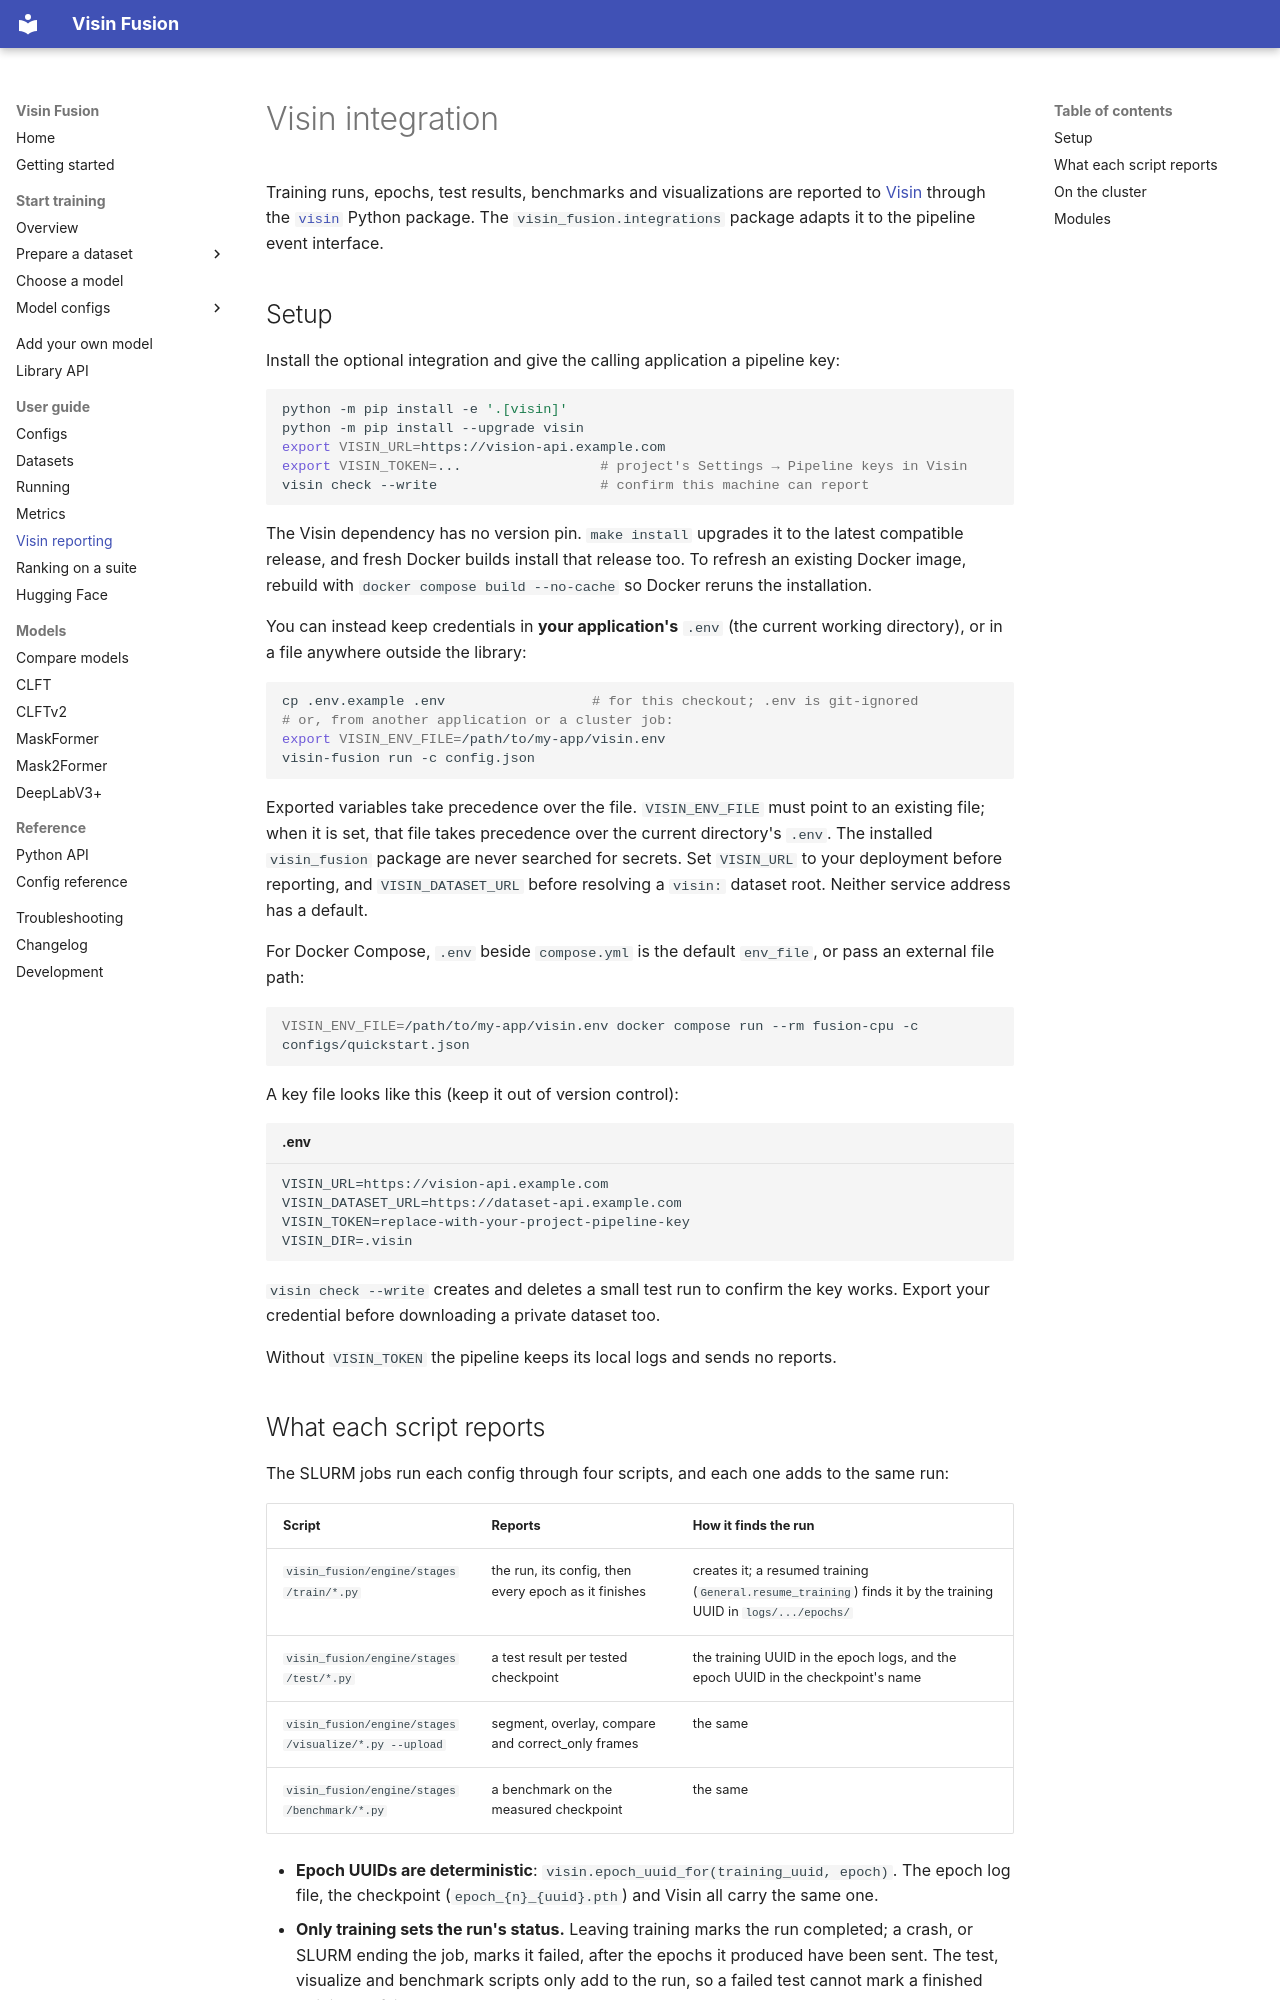

repository: visin-platform/visin-fusion · page: visin/index.html · generator: mkdocs

# Visin integration

Training runs, epochs, test results, benchmarks and visualizations are reported to
[Visin](https://app.visin.eu) through the [`visin`](https://github.com/visin-platform/visin-py) Python
package. The `visin_fusion.integrations` package adapts it to the pipeline event interface.

## Setup

Install the optional integration and give the calling application a pipeline key:

```bash
python -m pip install -e '.[visin]'
python -m pip install --upgrade visin
export VISIN_URL=https://vision-api.example.com
export VISIN_TOKEN=...                 # project's Settings → Pipeline keys in Visin
visin check --write                    # confirm this machine can report
```

The Visin dependency has no version pin. `make install` upgrades it to the latest compatible
release, and fresh Docker builds install that release too. To refresh an existing Docker image,
rebuild with `docker compose build --no-cache` so Docker reruns the installation.

You can instead keep credentials in **your application's** `.env` (the current working directory),
or in a file anywhere outside the library:

```bash
cp .env.example .env                  # for this checkout; .env is git-ignored
# or, from another application or a cluster job:
export VISIN_ENV_FILE=/path/to/my-app/visin.env
visin-fusion run -c config.json
```

Exported variables take precedence over the file. `VISIN_ENV_FILE` must point to an existing file;
when it is set, that file takes precedence over the current directory's `.env`. The installed
`visin_fusion` package are never searched for secrets.
Set `VISIN_URL` to your deployment before reporting, and `VISIN_DATASET_URL` before resolving a `visin:` dataset root. Neither service address has a default.

For Docker Compose, `.env` beside `compose.yml` is the default `env_file`, or pass an
external file path:

```bash
VISIN_ENV_FILE=/path/to/my-app/visin.env docker compose run --rm fusion-cpu -c configs/quickstart.json
```

A key file looks like this (keep it out of version control):

```dotenv title=".env"
VISIN_URL=https://vision-api.example.com
VISIN_DATASET_URL=https://dataset-api.example.com
VISIN_TOKEN=replace-with-your-project-pipeline-key
VISIN_DIR=.visin
```

`visin check --write` creates and deletes a small test run to confirm the key works. Export your credential before downloading a private dataset too.

Without `VISIN_TOKEN` the pipeline keeps its local logs and sends no reports.
